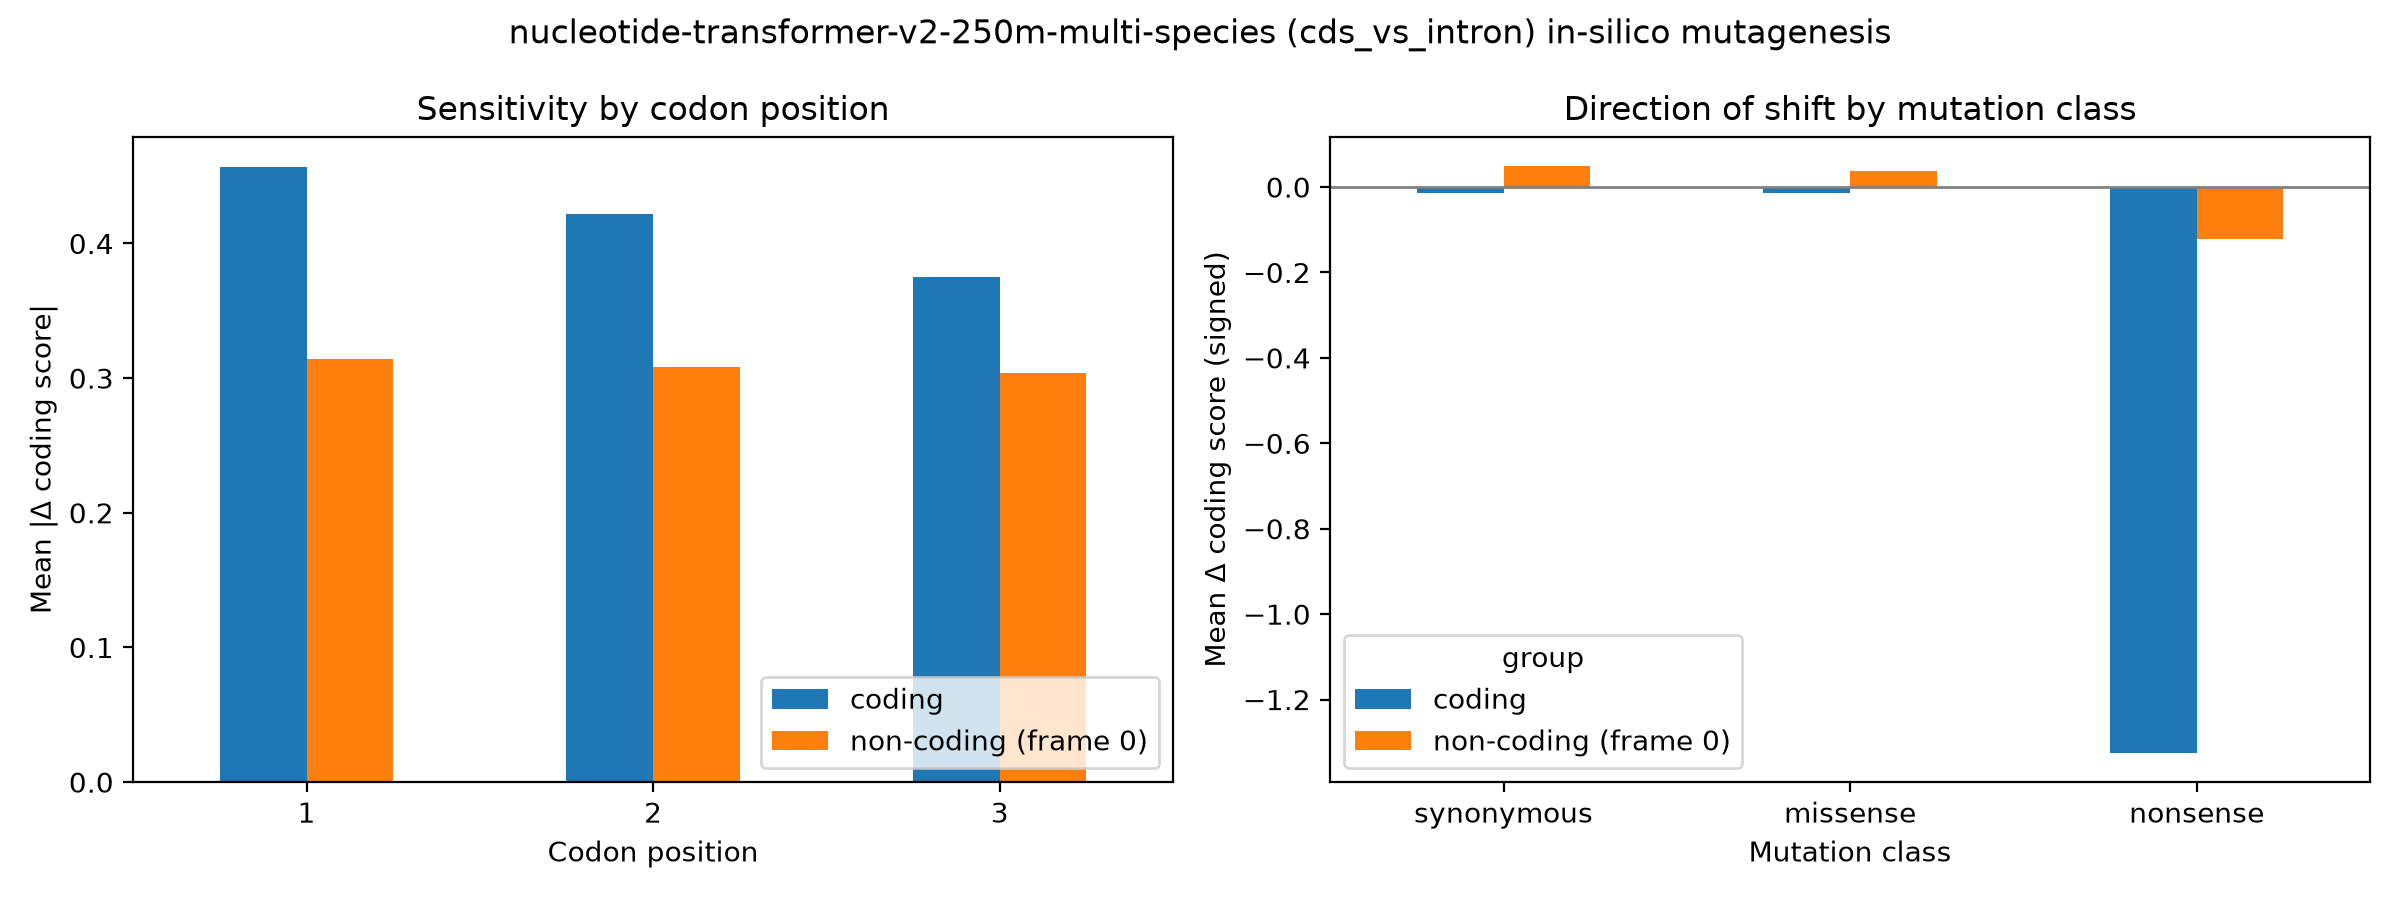

Data behind this chart, as committed beside it:
group, codon_pos, mean_abs_delta, n
coding, 1, 0.4565, 18000
coding, 2, 0.4216, 18000
coding, 3, 0.3748, 18000
non-coding (frame 0), 1, 0.3143, 18000
non-coding (frame 0), 2, 0.3086, 18000
non-coding (frame 0), 3, 0.304, 18000
